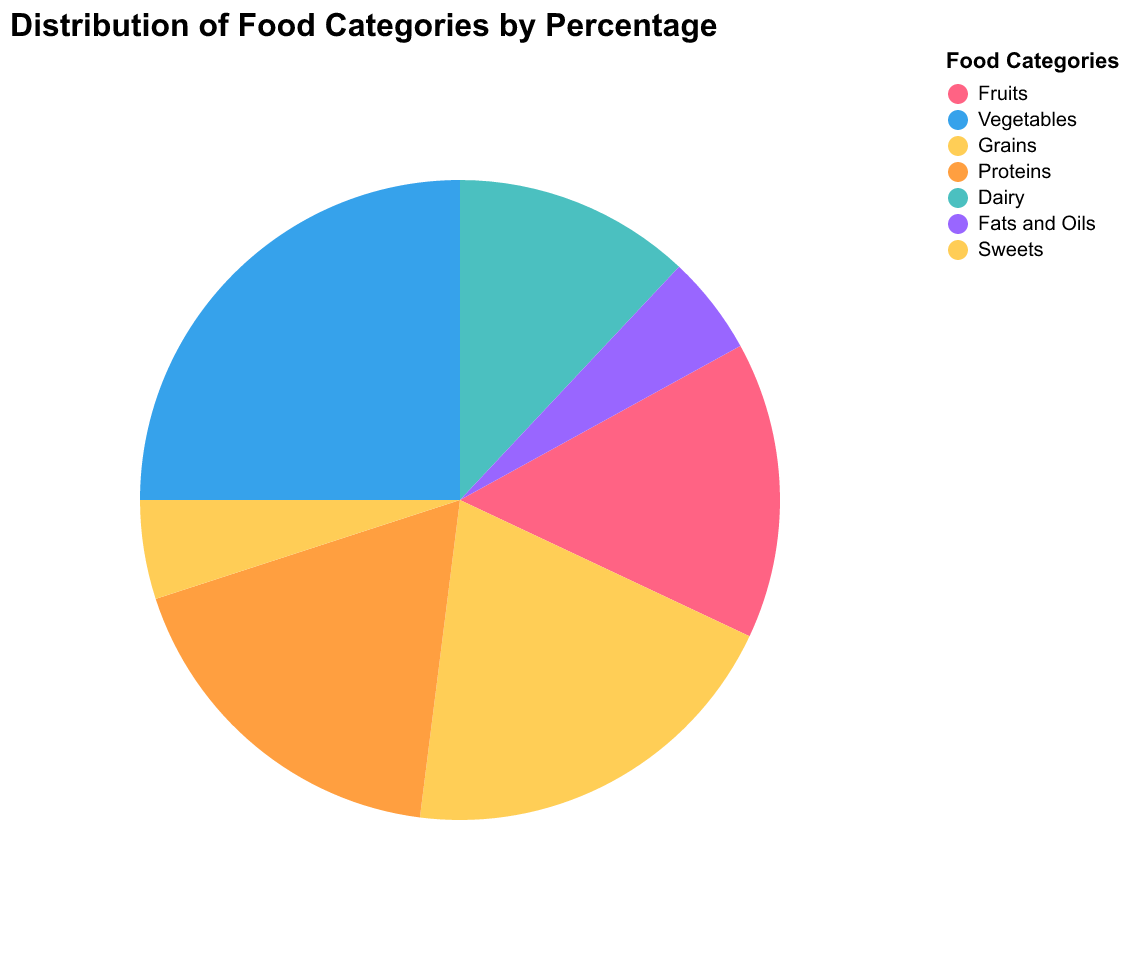

The data file committed next to this chart (first rows):
Food Category, Percentage
Fruits, 15
Vegetables, 25
Grains, 20
Proteins, 18
Dairy, 12
Fats and Oils, 5
Sweets, 5
